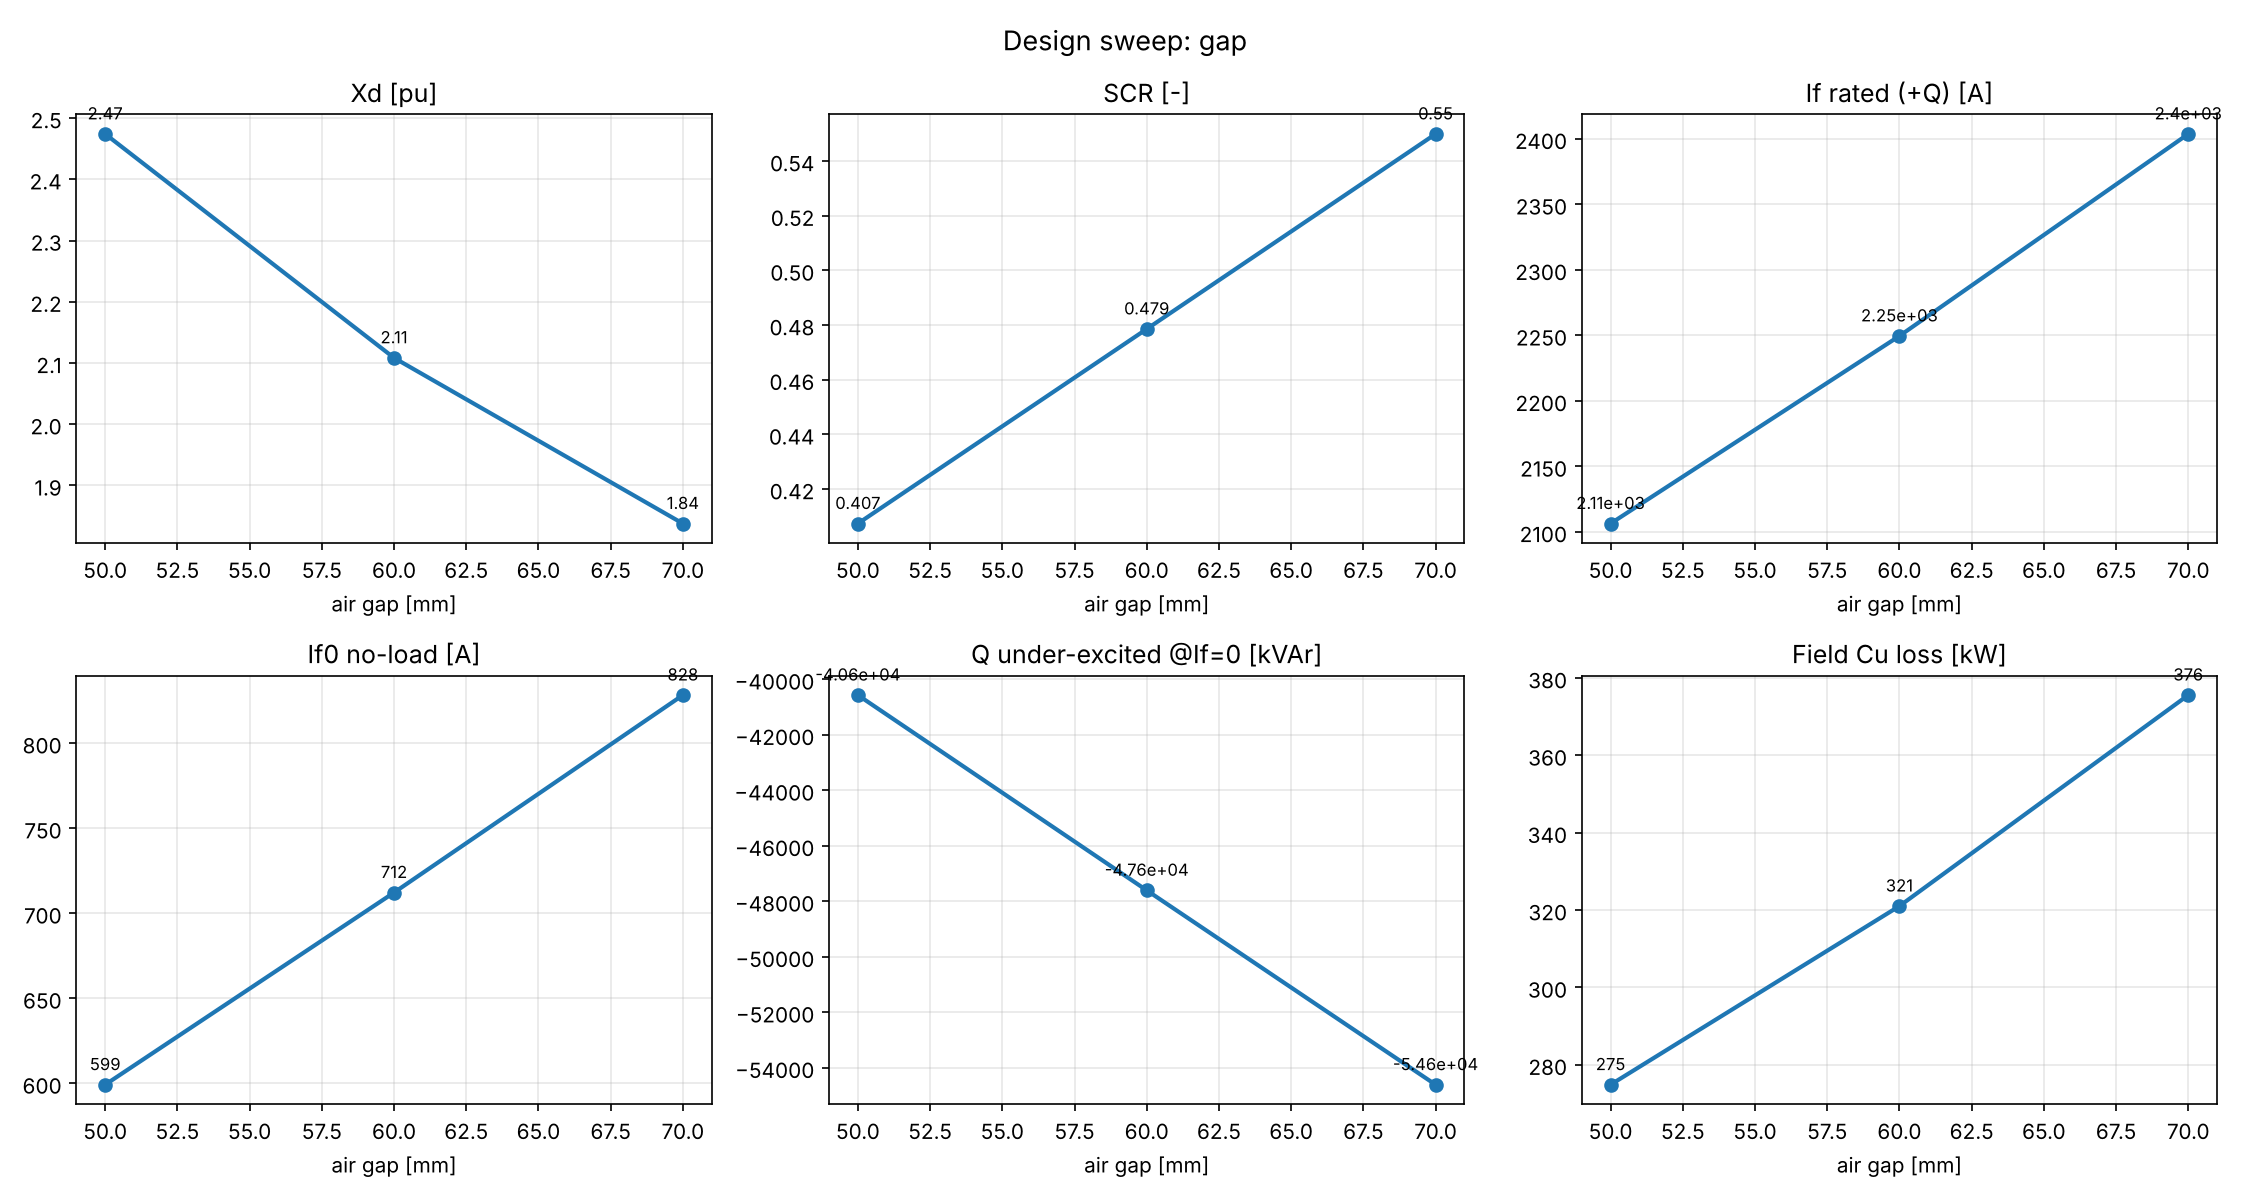

Values plotted in this chart, from the file beside it:
param, value, R_rotor_mm, gap_mm, If0_A, sat_factor, B_gap1_T, Xd_pu, Xq_pu, SCR, If_sc_A, If_rated_A, Q_under_If0_kVAr, Q_under_pct, P_field_kW, P_total_kW, J_arm_A_mm2, U_field_V, J_field_A_mm2, B_tooth_max_T, B_yoke_max_T, B_rotor_body_max_T, runtime_s
gap, 0.05, 510.0, 50.0, 599.3, 1.008, 0.7668, 2.474, 2.378, 0.4074, 1471, 2106, -40567, 40.57, 274.9, 448.4, 2.366, 130.5, 6.473, 1.445, 1.225, 1.794, 40.63
gap, 0.06, 500.0, 60.0, 712.2, 1.009, 0.7701, 2.108, 2.04, 0.4786, 1488, 2250, -47604, 47.6, 321, 494.5, 2.366, 142.7, 7.079, 1.435, 1.223, 1.835, 38.95
gap, 0.07, 490, 70.0, 828.3, 1.011, 0.7735, 1.838, 1.786, 0.5499, 1506, 2404, -54608, 54.61, 375.6, 549, 2.366, 156.3, 7.751, 1.429, 1.224, 1.874, 39.89
